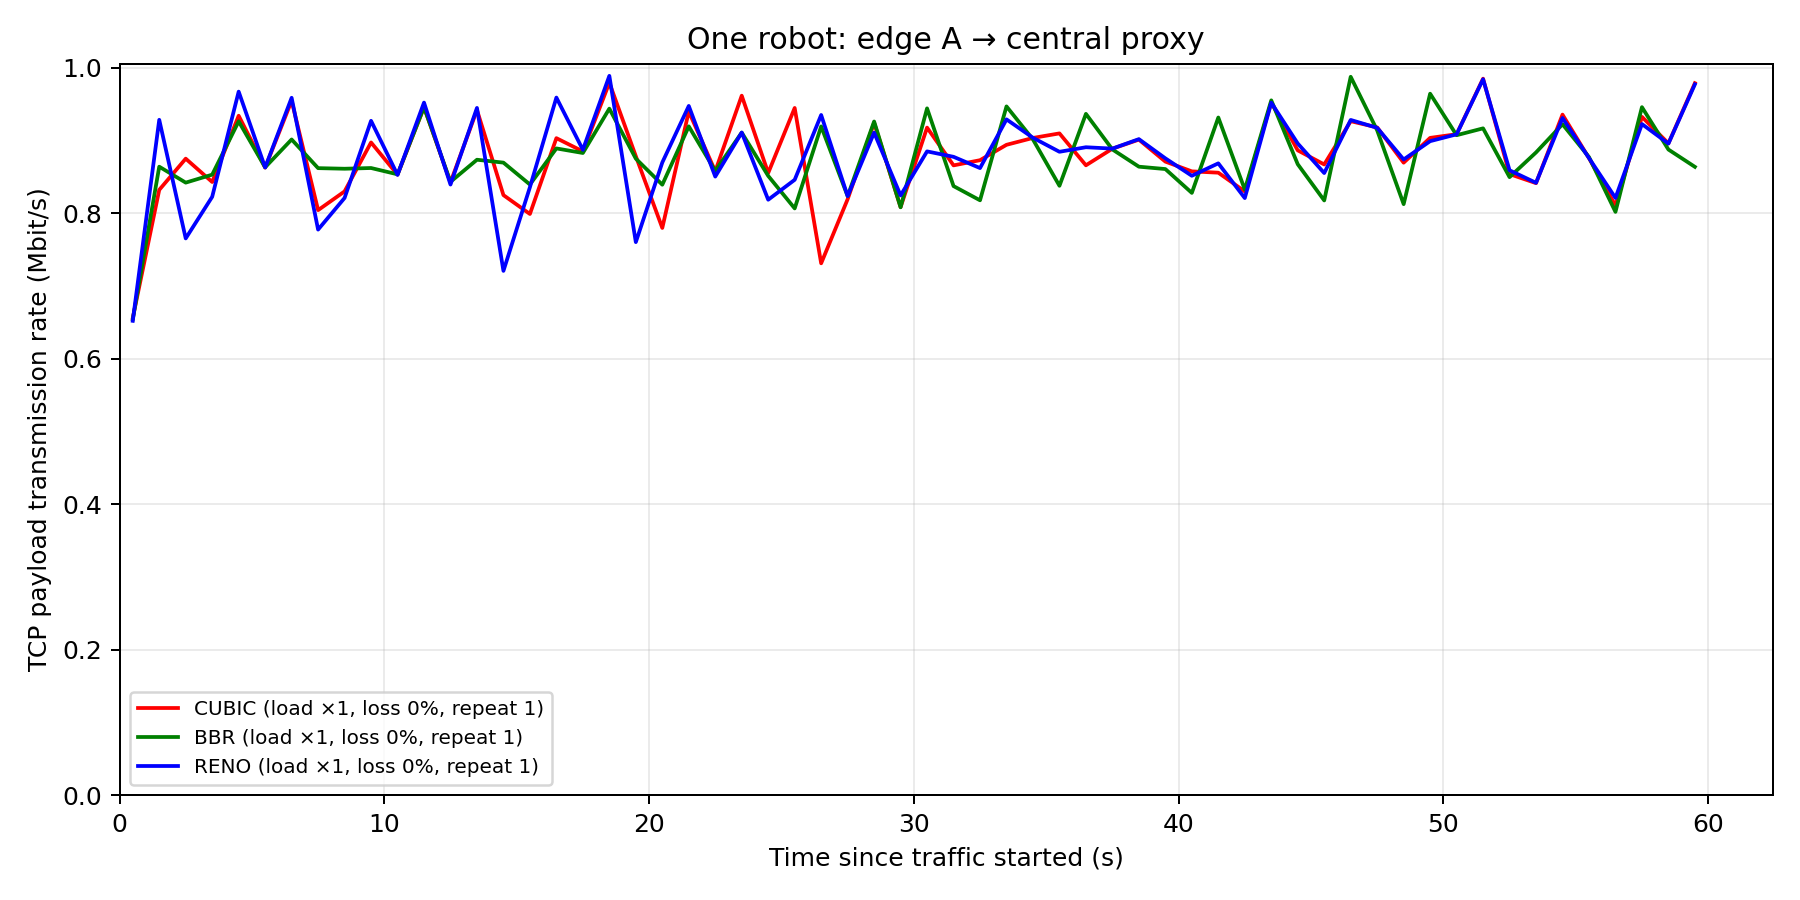

Source data for this figure (header and first rows):
algorithm, run, time_s, transmission_mbit_s, sampled_seconds
cubic, run_001_cubic, 0.5, 0.656, 0.8548
cubic, run_001_cubic, 1.5, 0.8322, 1.0
cubic, run_001_cubic, 2.5, 0.8751, 1
cubic, run_001_cubic, 3.5, 0.843, 1.0
cubic, run_001_cubic, 4.5, 0.9342, 1.0
cubic, run_001_cubic, 5.5, 0.8628, 1
cubic, run_001_cubic, 6.5, 0.9547, 1.0
cubic, run_001_cubic, 7.5, 0.8044, 1.0
cubic, run_001_cubic, 8.5, 0.8301, 1
cubic, run_001_cubic, 9.5, 0.8974, 1
cubic, run_001_cubic, 10.5, 0.8531, 1
cubic, run_001_cubic, 11.5, 0.946, 1
cubic, run_001_cubic, 12.5, 0.8424, 1.0
cubic, run_001_cubic, 13.5, 0.942, 1
cubic, run_001_cubic, 14.5, 0.825, 1.0
cubic, run_001_cubic, 15.5, 0.7991, 1.0
cubic, run_001_cubic, 16.5, 0.9033, 1
cubic, run_001_cubic, 17.5, 0.8852, 1.0
cubic, run_001_cubic, 18.5, 0.9796, 1.0
cubic, run_001_cubic, 19.5, 0.8786, 1.0
cubic, run_001_cubic, 20.5, 0.7799, 1.0
cubic, run_001_cubic, 21.5, 0.94, 1
cubic, run_001_cubic, 22.5, 0.8578, 1
cubic, run_001_cubic, 23.5, 0.9618, 1
cubic, run_001_cubic, 24.5, 0.8555, 1
cubic, run_001_cubic, 25.5, 0.9449, 1
cubic, run_001_cubic, 26.5, 0.7312, 1
cubic, run_001_cubic, 27.5, 0.8194, 1
cubic, run_001_cubic, 28.5, 0.9245, 1.0
cubic, run_001_cubic, 29.5, 0.8085, 1
cubic, run_001_cubic, 30.5, 0.9178, 1.0
cubic, run_001_cubic, 31.5, 0.8659, 1.0
cubic, run_001_cubic, 32.5, 0.873, 1.0
cubic, run_001_cubic, 33.5, 0.8942, 1
cubic, run_001_cubic, 34.5, 0.9036, 1.0
cubic, run_001_cubic, 35.5, 0.9099, 1
cubic, run_001_cubic, 36.5, 0.866, 1.0
cubic, run_001_cubic, 37.5, 0.8889, 1.0
cubic, run_001_cubic, 38.5, 0.9013, 1
cubic, run_001_cubic, 39.5, 0.8711, 1
cubic, run_001_cubic, 40.5, 0.8577, 1
cubic, run_001_cubic, 41.5, 0.8559, 1
cubic, run_001_cubic, 42.5, 0.83, 1
cubic, run_001_cubic, 43.5, 0.9524, 1.0
cubic, run_001_cubic, 44.5, 0.8866, 1.0
cubic, run_001_cubic, 45.5, 0.8672, 1.0
cubic, run_001_cubic, 46.5, 0.9267, 1.0
cubic, run_001_cubic, 47.5, 0.9181, 1.0
cubic, run_001_cubic, 48.5, 0.8696, 1.0
cubic, run_001_cubic, 49.5, 0.9037, 1
cubic, run_001_cubic, 50.5, 0.9088, 1
cubic, run_001_cubic, 51.5, 0.9852, 1
cubic, run_001_cubic, 52.5, 0.8539, 1.0
cubic, run_001_cubic, 53.5, 0.8415, 1
cubic, run_001_cubic, 54.5, 0.9357, 1.0
cubic, run_001_cubic, 55.5, 0.8759, 1.0
cubic, run_001_cubic, 56.5, 0.8106, 0.8875
cubic, run_001_cubic, 57.5, 0.9326, 1.0
cubic, run_001_cubic, 58.5, 0.8961, 1
cubic, run_001_cubic, 59.5, 0.9789, 1.0
... 120 more rows
